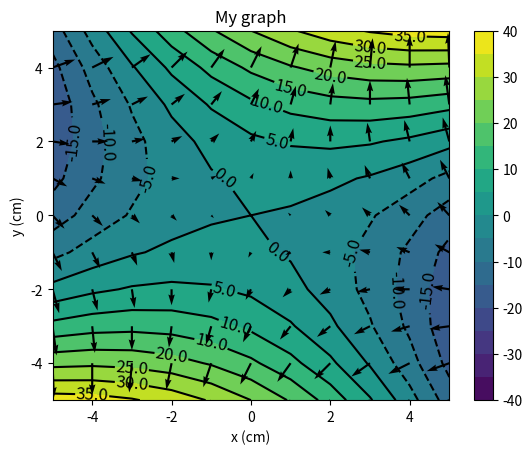

The script that saved this image:
###################################################
# Example of filled contour plotting #
# #
# Eric Leibensperger - 08/31/2020 (python version)#
# Based upon MATLAB routines by created by #
# Bruce Thompson (08/20/2004) & edited by #
# Kelley Sullivan (09/04/2011) #
# #
# Example executed by: #
# (Andrew Coit 09/05/2026) #
###################################################
# Bring the following packages in to help with math and plotting
import numpy as np
import matplotlib.pyplot as plt
# Create coordinates in x, y directions that go from
# -5 --> +5 and have 11 points… [-5,-4,-3,-2,-1,0,1,2,3,4,5]
# numpy’s linspace function accepts the lowest value (-5),
# highest value (5), and the number of desired points (11)
xCoord = np.linspace(-5.0, 5.0, 11)
yCoord = np.linspace(-5.0, 5.0, 11)
# Create a 2D mesh of these values. This is like setting out a
# 2D grid. Each location has an x value and a y value. X and Y
# are thus 2D. For X, each column is the same value. For Y,
# each row has the same value
#
# For example, X looks like this:
# [[-5., -4., -3., -2., -1., 0., 1., 2., 3., 4., 5.],
# [-5., -4., -3., -2., -1., 0., 1., 2., 3., 4., 5.],
# [-5., -4., -3., -2., -1., 0., 1., 2., 3., 4., 5.],
# [-5., -4., -3., -2., -1., 0., 1., 2., 3., 4., 5.],
# [-5., -4., -3., -2., -1., 0., 1., 2., 3., 4., 5.],
# [-5., -4., -3., -2., -1., 0., 1., 2., 3., 4., 5.],
# [-5., -4., -3., -2., -1., 0., 1., 2., 3., 4., 5.],
# [-5., -4., -3., -2., -1., 0., 1., 2., 3., 4., 5.],
# [-5., -4., -3., -2., -1., 0., 1., 2., 3., 4., 5.],
# [-5., -4., -3., -2., -1., 0., 1., 2., 3., 4., 5.],
# [-5., -4., -3., -2., -1., 0., 1., 2., 3., 4., 5.],
# [-5., -4., -3., -2., -1., 0., 1., 2., 3., 4., 5.]]
# numpy’s meshgrid accepts the x and y values and fill in.
X, Y = np.meshgrid(xCoord, yCoord)
# Calculate the function Z = -0.5X^2 + XY + Y^2
# ** = ^ in python. No need for special matrix multiplication
# here. Note that this is calculated at each and every point or
# 11 x 11 = 121 locations. Z is 11x11 in size (like X and Y!)
Z = -0.5*X ** 2 + X*Y + Y ** 2
# Open up a window to add graphics. Use the figure() from
# matplotlib.pyplot
plt.figure()
# Contour levels for the graph. Linspace like above.
# Note that I manually found the range; this should be edited
# if the range changes or if something more elegant is desired
# … for example, finding the min and max
levels = np.linspace(-40,40,17)
# Create the contour plot, having contours colored black ('k')
contour = plt.contour(X, Y, Z, levels, colors='k')
# Add black contour labels, 12pt font and force 1 decimal place
plt.clabel(contour, colors = 'k', fmt = '%2.1f', fontsize=12)
# Add the filled contour on top, using the shades of blue into
# white into red as the colormap.
contour_filled = plt.contourf(X, Y, Z, levels,cmap='viridis')
#Calculate the gradient and plot its components as a vector
# field on top of filled contour
dZdY,dZdX = np.gradient(Z) # Note that the order of the
# output is Y,X (opposite of
# meshgrid)
# Add gradient vectors to our graph
plt.quiver(X,Y,dZdX,dZdY)
# Add the colorbar for reference
plt.colorbar(contour_filled)
# Add a title, x-axis label, and y-axis label to the graph
plt.title('My graph')
plt.xlabel('x (cm)')
plt.ylabel('y (cm)')
# Show the plot to the world!
plt.show()
